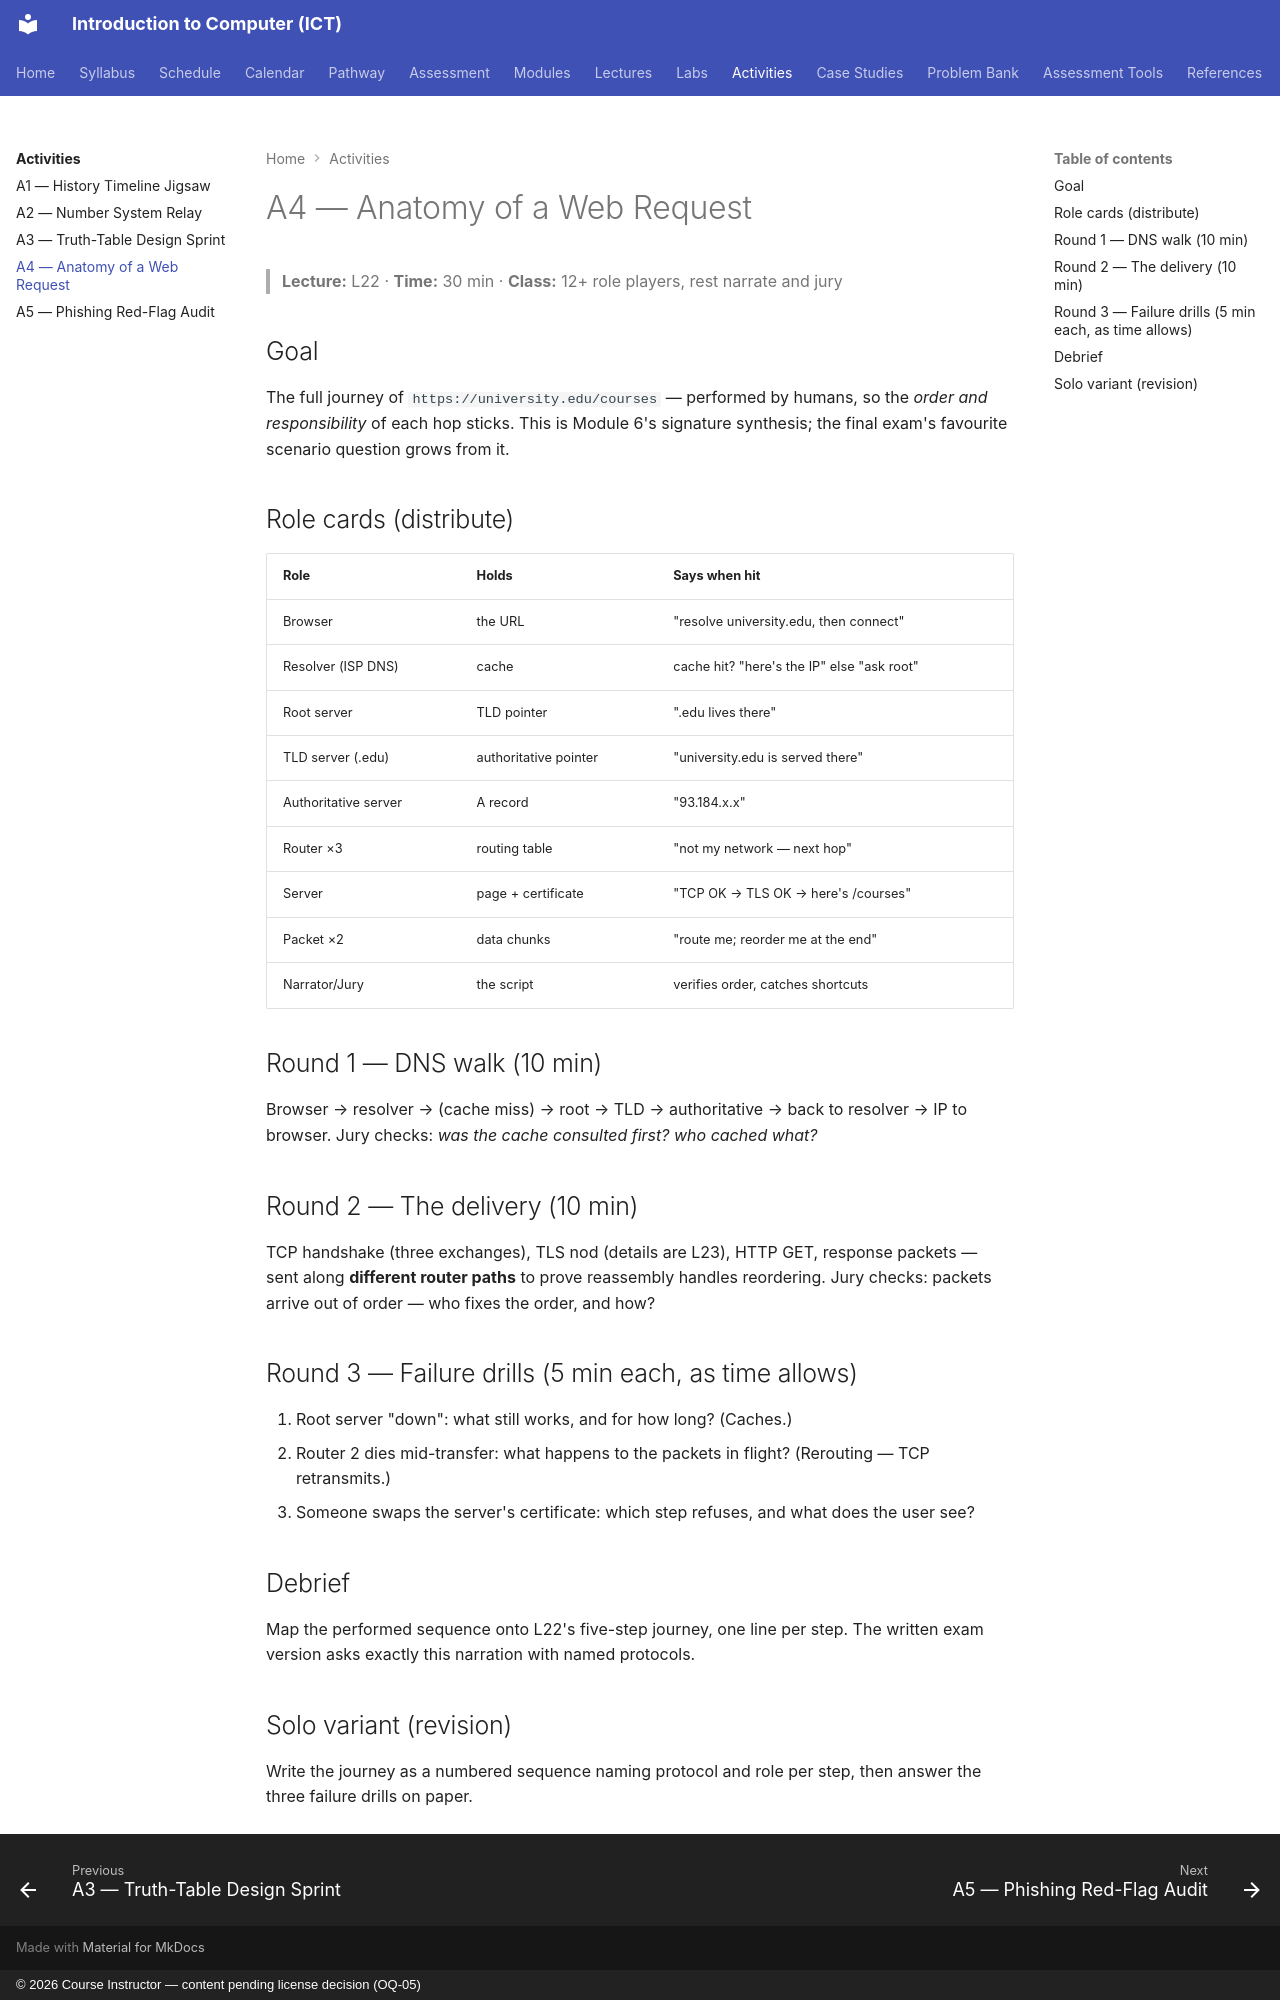

repository: nadeem-majeedch/Introduction-to-Computer-ICT-Course · page: activities/activity-4-anatomy-of-a-web-request/index.html · generator: mkdocs · copyright: © 2026 Course Instructor — content pending license decision (OQ-05)

---
activity: A4
title: Anatomy of a Web Request (Role-Play)
lecture: L22
duration: 30 minutes
---

# A4 — Anatomy of a Web Request

> **Lecture:** L22 · **Time:** 30 min · **Class:** 12+ role players, rest narrate and jury

## Goal

The full journey of `https://university.edu/courses` — performed by humans, so the *order and responsibility* of each hop sticks. This is Module 6's signature synthesis; the final exam's favourite scenario question grows from it.

## Role cards (distribute)

| Role | Holds | Says when hit |
|---|---|---|
| Browser | the URL | "resolve university.edu, then connect" |
| Resolver (ISP DNS) | cache | cache hit? "here's the IP" else "ask root" |
| Root server | TLD pointer | ".edu lives there" |
| TLD server (.edu) | authoritative pointer | "university.edu is served there" |
| Authoritative server | A record | "93.184.x.x" |
| Router ×3 | routing table | "not my network — next hop" |
| Server | page + certificate | "TCP OK → TLS OK → here's /courses" |
| Packet ×2 | data chunks | "route me; reorder me at the end" |
| Narrator/Jury | the script | verifies order, catches shortcuts |

## Round 1 — DNS walk (10 min)

Browser → resolver → (cache miss) → root → TLD → authoritative → back to resolver → IP to browser. Jury checks: *was the cache consulted first? who cached what?*

## Round 2 — The delivery (10 min)

TCP handshake (three exchanges), TLS nod (details are L23), HTTP GET, response packets — sent along **different router paths** to prove reassembly handles reordering. Jury checks: packets arrive out of order — who fixes the order, and how?

## Round 3 — Failure drills (5 min each, as time allows)

1. Root server "down": what still works, and for how long? (Caches.)
2. Router 2 dies mid-transfer: what happens to the packets in flight? (Rerouting — TCP retransmits.)
3. Someone swaps the server's certificate: which step refuses, and what does the user see?

## Debrief

Map the performed sequence onto L22's five-step journey, one line per step. The written exam version asks exactly this narration with named protocols.

## Solo variant (revision)

Write the journey as a numbered sequence naming protocol and role per step, then answer the three failure drills on paper.
